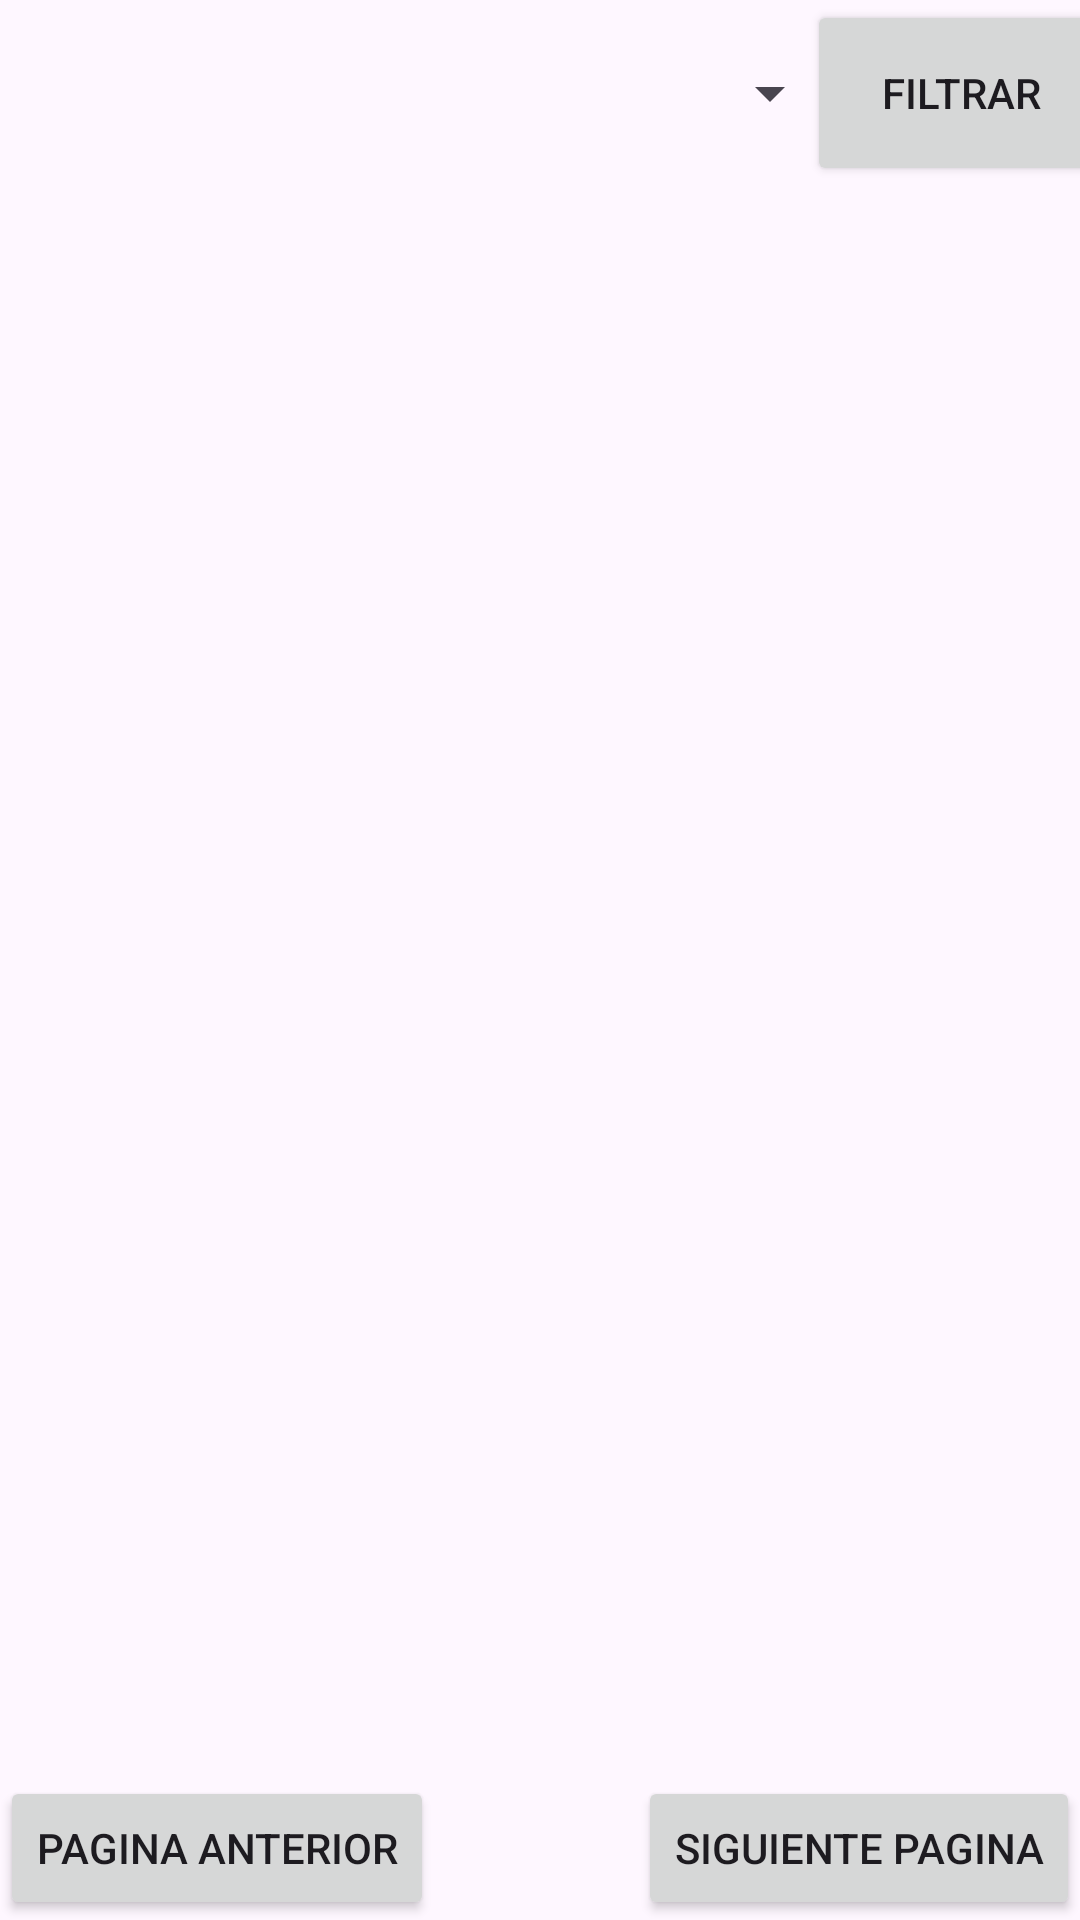

Write the Android layout XML for this screen, with the resource values it uses.
<!-- AndroidManifest.xml: application theme Theme.PDE -->
<!-- res/layout/activity_main.xml -->
<?xml version="1.0" encoding="utf-8"?>
<androidx.constraintlayout.widget.ConstraintLayout xmlns:android="http://schemas.android.com/apk/res/android"
    xmlns:app="http://schemas.android.com/apk/res-auto"
    xmlns:tools="http://schemas.android.com/tools"
    android:layout_width="match_parent"
    android:layout_height="match_parent"
    tools:context=".MainActivity">

    <androidx.recyclerview.widget.RecyclerView
        android:id="@+id/pokemonRecyclerView"
        android:layout_width="413dp"
        android:layout_height="595dp"
        android:scrollbars="vertical"
        app:layout_constraintBottom_toBottomOf="parent"
        app:layout_constraintTop_toTopOf="parent"
        tools:ignore="MissingConstraints"
        tools:layout_editor_absoluteX="-2dp" />

    <Button
        android:id="@+id/previousButton"
        android:layout_width="wrap_content"
        android:layout_height="wrap_content"
        android:text="Pagina anterior"
        app:layout_constraintStart_toStartOf="parent"
        app:layout_constraintBottom_toBottomOf="parent" />


    <Button
        android:id="@+id/nextButton"
        android:layout_width="wrap_content"
        android:layout_height="wrap_content"
        android:text="Siguiente pagina"
        app:layout_constraintEnd_toEndOf="parent"
        app:layout_constraintBottom_toBottomOf="parent" />

    <Spinner
        android:id="@+id/spinner"
        android:layout_width="190dp"
        android:layout_height="62dp"
        app:layout_constraintEnd_toEndOf="parent"
        app:layout_constraintHorizontal_bias="0.533"
        app:layout_constraintStart_toStartOf="parent"
        app:layout_constraintTop_toTopOf="parent" />

    <Button
        android:id="@+id/filterButton"
        android:layout_width="103dp"
        android:layout_height="62dp"
        android:text="Filtrar"
        app:layout_constraintEnd_toEndOf="parent"
        app:layout_constraintStart_toEndOf="@+id/spinner"
        app:layout_constraintTop_toTopOf="parent" />

    <Button
        android:id="@+id/favorite_button"
        android:layout_width="wrap_content"
        android:layout_height="wrap_content"
        android:contentDescription="favorite"
        android:padding="8dp"
        android:background="?attr/selectableItemBackgroundBorderless"
        android:clickable="true"
        android:focusable="true"
        tools:ignore="MissingConstraints" />


</androidx.constraintlayout.widget.ConstraintLayout>
<!-- resources referenced by this layout -->
<resources>
  <style name="Theme.PDE" parent="Base.Theme.PDE" />
  <style name="Base.Theme.PDE" parent="Theme.Material3.DayNight.NoActionBar">
          
          
      </style>
</resources>
